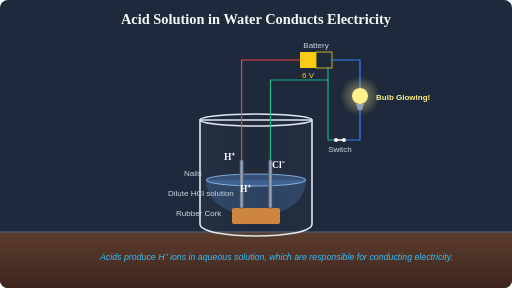
t = 0.00 s
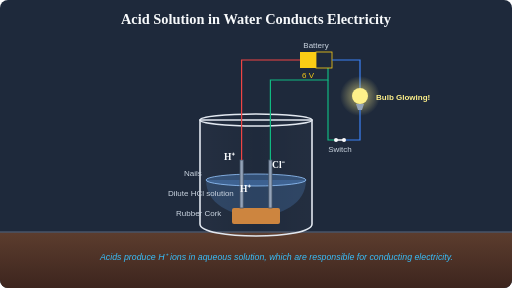
t = 0.10 s
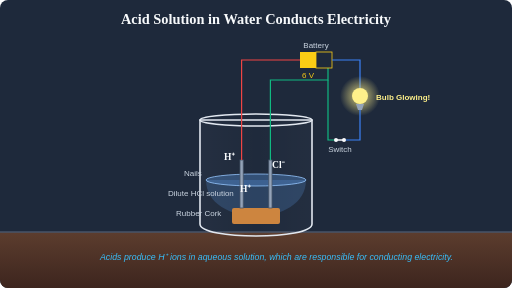
t = 0.30 s
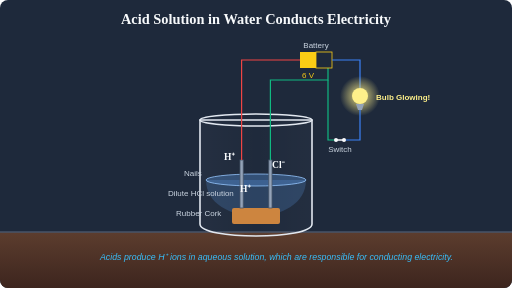
t = 0.40 s
t = 0.50 s: frame unchanged from t = 0.30 s, image omitted
t = 0.70 s: frame unchanged from t = 0.10 s, image omitted

The animated SVG that drew these frames (rendered in a browser with its animation timeline set to each time). Animation: 1 SMIL element (animate=1); one cycle of 0.80 s, repeats indefinitely.

<svg xmlns="http://www.w3.org/2000/svg" viewBox="0 0 1280 720" width="100%" height="100%" style="background-color: #1E293B; border-radius: 8px;">
  <title>Acid Solution in Water Conducts Electricity</title>
  
  <defs>
    <linearGradient id="glassGrad" x1="0%" y1="0%" x2="100%" y2="0%">
      <stop offset="0%" stop-color="#FFFFFF" stop-opacity="0.3"/>
      <stop offset="50%" stop-color="#FFFFFF" stop-opacity="0.05"/>
      <stop offset="100%" stop-color="#FFFFFF" stop-opacity="0.25"/>
    </linearGradient>
    <linearGradient id="woodBench" x1="0%" y1="0%" x2="0%" y2="100%">
      <stop offset="0%" stop-color="#5C3D2E"/>
      <stop offset="100%" stop-color="#3D251E"/>
    </linearGradient>
    <radialGradient id="glow" cx="50%" cy="50%" r="50%">
      <stop offset="0%" stop-color="#FEF08A" stop-opacity="0.9" />
      <stop offset="100%" stop-color="#FEF08A" stop-opacity="0.0" />
    </radialGradient>
  </defs>

  <rect x="0" y="580" width="1280" height="140" fill="url(#woodBench)" />
  <line x1="0" y1="580" x2="1280" y2="580" stroke="#475569" stroke-width="4" />

  <text x="640" y="60" font-family="Georgia" font-size="36" font-weight="bold" fill="#F8FAFC" text-anchor="middle">Acid Solution in Water Conducts Electricity</text>

  <!-- BEAKER -->
  <g transform="translate(500, 300)">
    <!-- Acid Solution -->
    <path d="M 15 150 L 265 150 C 265 270, 15 270, 15 150 Z" fill="#60A5FA" fill-opacity="0.2" />
    <ellipse cx="140" cy="150" rx="125" ry="15" fill="#60A5FA" fill-opacity="0.3" stroke="#93C5FD" stroke-width="2" />
    
    <!-- Glass Beaker -->
    <path d="M 0 0 L 0 260 C 0 300, 280 300, 280 260 L 280 0 Z" fill="url(#glassGrad)" fill-opacity="0.1" stroke="#E2E8F0" stroke-width="4" stroke-linejoin="round" />
    <ellipse cx="140" cy="0" rx="140" ry="15" fill="none" stroke="#E2E8F0" stroke-width="4" />

    <!-- Rubber Cork (inside beaker bottom) -->
    <rect x="80" y="220" width="120" height="40" rx="5" fill="#CD853F" />
    
    <!-- Nails (Electrodes) -->
    <rect x="100" y="100" width="8" height="120" fill="#94A3B8" stroke="#475569" stroke-width="2" />
    <rect x="172" y="100" width="8" height="120" fill="#94A3B8" stroke="#475569" stroke-width="2" />

    <!-- Wire Connections inside beaker -->
    <path d="M 104 100 L 104 -50" fill="none" stroke="#EF4444" stroke-width="3" />
    <path d="M 176 100 L 176 -50" fill="none" stroke="#10B981" stroke-width="3" />
    
    <text x="-60" y="240" font-family="Arial" font-size="20" fill="#CBD5E1">Rubber Cork</text>
    <text x="-40" y="140" font-family="Arial" font-size="20" fill="#CBD5E1">Nails</text>
    <text x="-80" y="190" font-family="Arial" font-size="20" fill="#CBD5E1">Dilute HCl solution</text>
  </g>

  <!-- CIRCUIT -->
  <g transform="translate(500, 100)">
    <!-- Wires -->
    <path d="M 104 150 L 104 50 L 250 50" fill="none" stroke="#EF4444" stroke-width="3" />
    <path d="M 176 150 L 176 100 L 320 100 L 320 50" fill="none" stroke="#10B981" stroke-width="3" />

    <!-- Battery -->
    <g transform="translate(250, 30)">
      <rect x="0" y="0" width="40" height="40" fill="#FACC15" />
      <rect x="40" y="0" width="40" height="40" fill="#1E293B" stroke="#FACC15" stroke-width="2" />
      <text x="20" y="65" font-family="Arial" font-size="20" fill="#FACC15" text-anchor="middle">6 V</text>
      <text x="40" y="-10" font-family="Arial" font-size="20" fill="#CBD5E1" text-anchor="middle">Battery</text>
    </g>

    <!-- Wire to Bulb -->
    <path d="M 330 50 L 400 50 L 400 120" fill="none" stroke="#3B82F6" stroke-width="3" />
    
    <!-- Bulb (Glowing) -->
    <g transform="translate(380, 120)">
      <!-- Glow effect -->
      <circle cx="20" cy="20" r="50" fill="url(#glow)">
        <animate attributeName="opacity" values="0.6; 1; 0.6" dur="0.8s" repeatCount="indefinite" />
      </circle>
      <circle cx="20" cy="20" r="20" fill="#FEF08A" />
      <path d="M 10 40 L 30 40 L 25 55 L 15 55 Z" fill="#94A3B8" />
      <text x="60" y="30" font-family="Arial" font-size="20" fill="#FEF08A" font-weight="bold">Bulb Glowing!</text>
    </g>

    <!-- Wire back to switch -->
    <path d="M 400 175 L 400 250 L 360 250" fill="none" stroke="#3B82F6" stroke-width="3" />
    <path d="M 320 100 L 320 250 L 340 250" fill="none" stroke="#10B981" stroke-width="3" />
    
    <!-- Switch -->
    <g transform="translate(340, 240)">
      <circle cx="0" cy="10" r="5" fill="#F8FAFC" />
      <circle cx="20" cy="10" r="5" fill="#F8FAFC" />
      <line x1="0" y1="10" x2="20" y2="10" stroke="#F8FAFC" stroke-width="4" />
      <text x="10" y="40" font-family="Arial" font-size="20" fill="#CBD5E1" text-anchor="middle">Switch</text>
    </g>
  </g>

  <!-- Ions floating -->
  <text x="560" y="400" font-family="Georgia" font-size="24" font-weight="bold" fill="#F8FAFC">H⁺</text>
  <text x="680" y="420" font-family="Georgia" font-size="24" font-weight="bold" fill="#F8FAFC">Cl⁻</text>
  <text x="600" y="480" font-family="Georgia" font-size="24" font-weight="bold" fill="#F8FAFC">H⁺</text>

  <!-- Explanation -->
  <text x="250" y="650" font-family="Arial" font-size="22" font-style="italic" fill="#38BDF8">Acids produce H⁺ ions in aqueous solution, which are responsible for conducting electricity.</text>
</svg>
